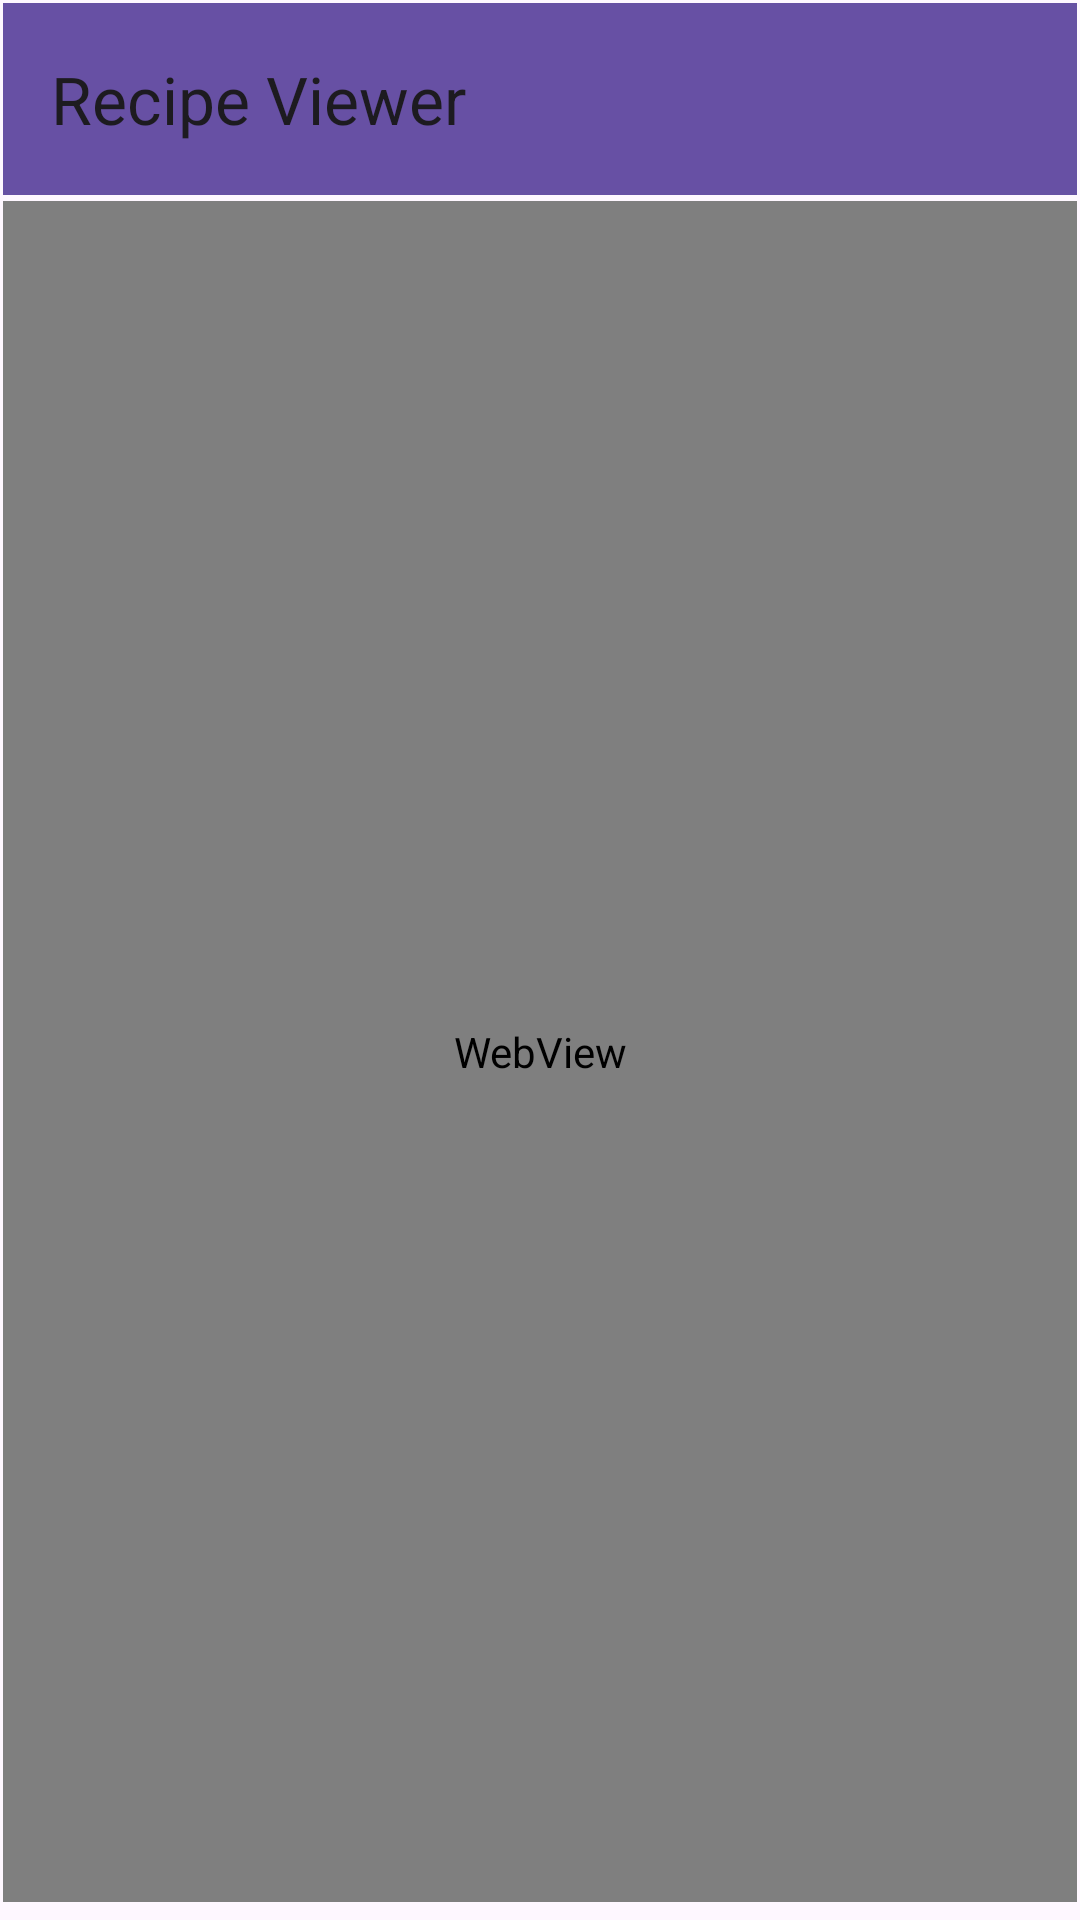

The Android layout XML behind this screen, and the referenced resources:
<!-- AndroidManifest.xml: application theme Theme.MealHelper -->
<!-- res/layout/activity_recipe_viewer.xml -->
<?xml version="1.0" encoding="utf-8"?>
<androidx.constraintlayout.widget.ConstraintLayout xmlns:android="http://schemas.android.com/apk/res/android"
    xmlns:app="http://schemas.android.com/apk/res-auto"
    xmlns:tools="http://schemas.android.com/tools"
    android:layout_width="match_parent"
    android:layout_height="match_parent"
    tools:context=".ui.recipe.RecipeViewer">

    <WebView
        android:id="@+id/webView"
        android:layout_width="0dp"
        android:layout_height="0dp"
        android:layout_marginStart="1dp"
        android:layout_marginEnd="1dp"
        android:layout_marginBottom="6dp"
        app:layout_constraintBottom_toBottomOf="parent"
        app:layout_constraintEnd_toEndOf="parent"
        app:layout_constraintStart_toStartOf="parent"
        app:layout_constraintTop_toBottomOf="@+id/toolbar" />

    <com.google.android.material.appbar.MaterialToolbar
        android:id="@+id/toolbar"
        android:layout_width="match_parent"
        android:layout_height="wrap_content"
        android:layout_marginStart="1dp"
        android:layout_marginTop="1dp"
        android:layout_marginEnd="1dp"
        android:layout_marginBottom="2dp"
        android:background="?attr/colorPrimary"
        android:minHeight="?attr/actionBarSize"
        android:theme="?attr/actionBarTheme"
        app:title="Recipe Viewer"
        app:navigationIcon="@drawable/nav_arrow_back"
        app:layout_constraintBottom_toTopOf="@+id/webView"
        app:layout_constraintEnd_toEndOf="parent"
        app:layout_constraintStart_toStartOf="parent"
        app:layout_constraintTop_toTopOf="parent" />

</androidx.constraintlayout.widget.ConstraintLayout>
<!-- resources referenced by this layout -->
<resources>
  <style name="Theme.MealHelper" parent="Base.Theme.MealHelper" />
  <style name="Base.Theme.MealHelper" parent="Theme.Material3.DayNight.NoActionBar">
          
          
      </style>
</resources>
